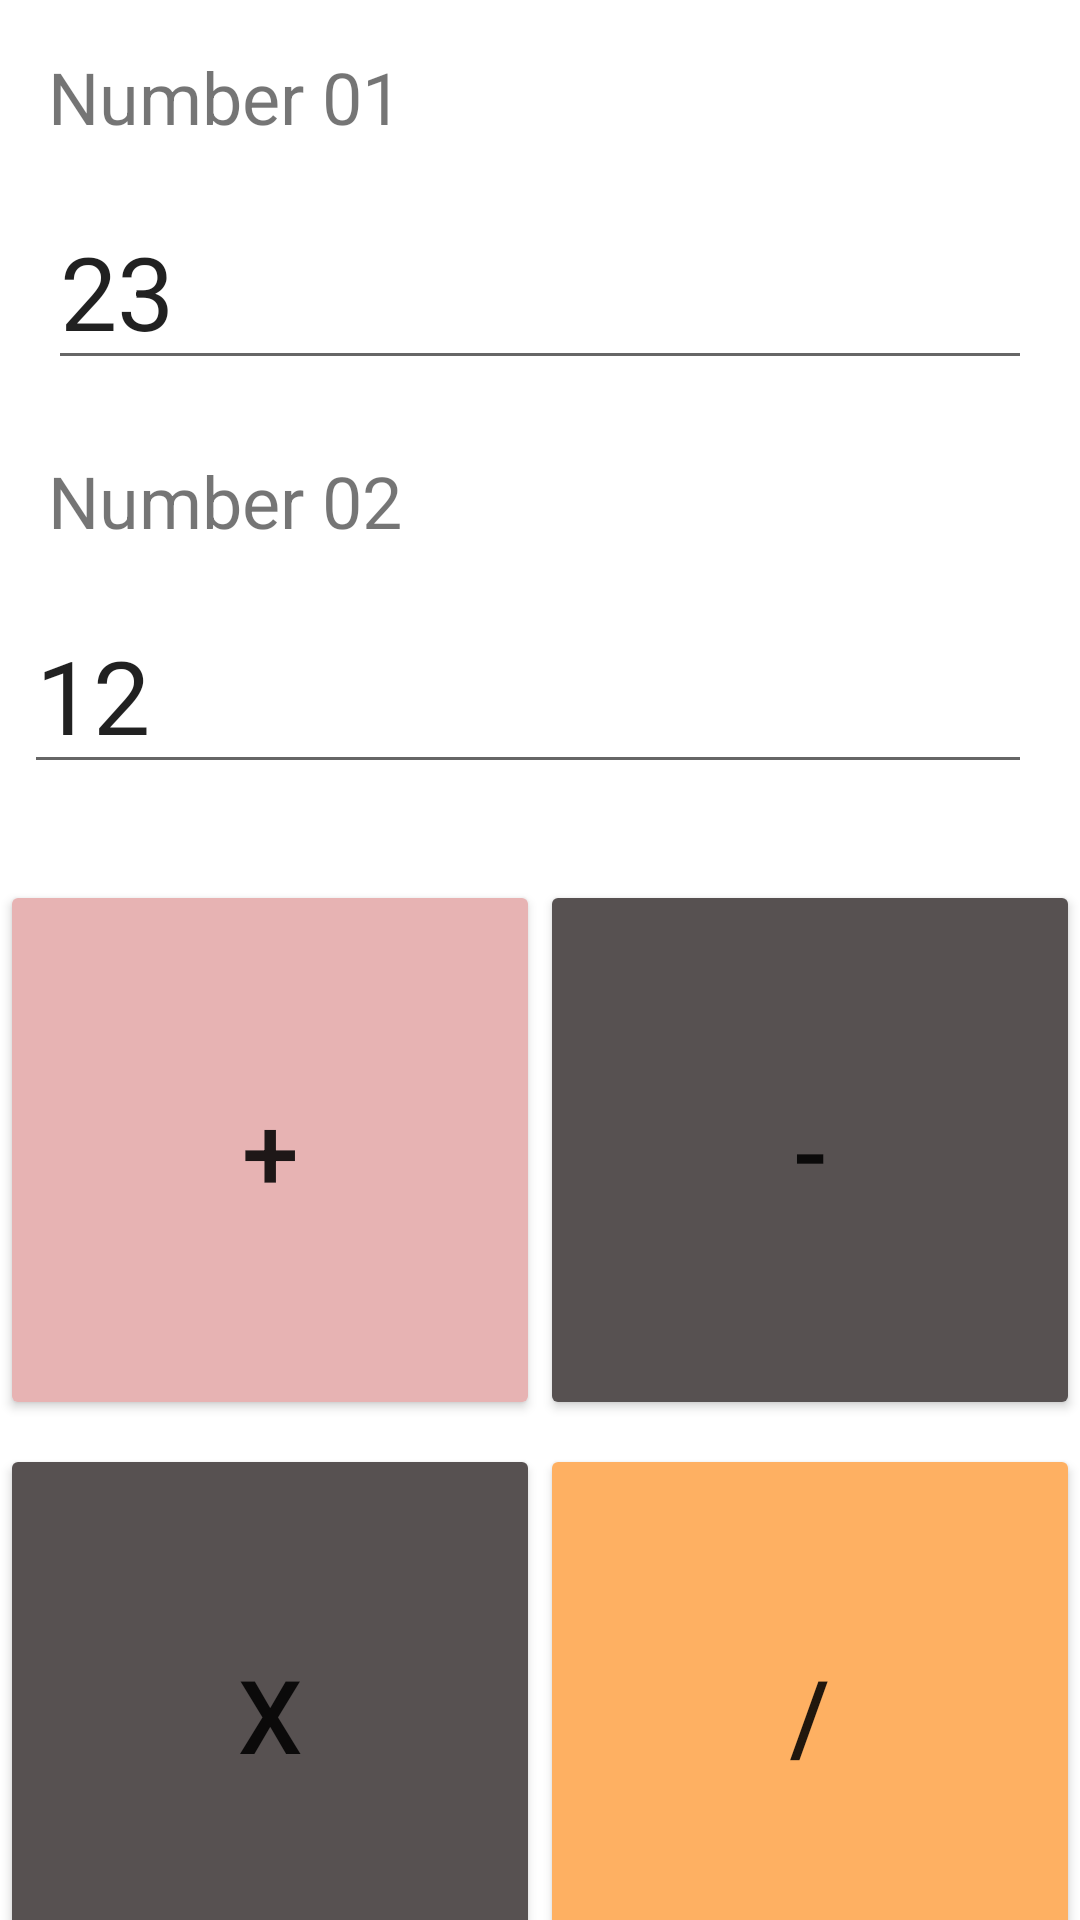

Here is an Android app screen rendered from its layout file. Give the layout XML and the strings, colors and styles it references.
<!-- AndroidManifest.xml: application theme Theme.Calculatortute3 -->
<!-- res/layout/activity_main.xml -->
<?xml version="1.0" encoding="utf-8"?>
<androidx.constraintlayout.widget.ConstraintLayout xmlns:android="http://schemas.android.com/apk/res/android"
    xmlns:app="http://schemas.android.com/apk/res-auto"
    xmlns:tools="http://schemas.android.com/tools"
    android:id="@+id/calView"
    android:layout_width="match_parent"
    android:layout_height="match_parent"
    tools:context=".MainActivity">

    <TextView
        android:id="@+id/tvNumber1"
        android:layout_width="wrap_content"
        android:layout_height="wrap_content"
        android:layout_marginStart="16dp"
        android:layout_marginTop="16dp"
        android:text="@string/label_Number1"
        android:textSize="24sp"
        app:layout_constraintStart_toStartOf="parent"
        app:layout_constraintTop_toTopOf="parent" />

    <EditText
        android:id="@+id/edtNumber1"
        android:layout_width="0dp"
        android:layout_height="wrap_content"
        android:layout_marginStart="16dp"
        android:layout_marginTop="16dp"
        android:layout_marginEnd="16dp"
        android:ems="10"
        android:inputType="textPersonName"
        android:text="@string/edt_Number1"
        android:textSize="34sp"
        app:layout_constraintEnd_toEndOf="parent"
        app:layout_constraintStart_toStartOf="parent"
        app:layout_constraintTop_toBottomOf="@+id/tvNumber1" />

    <TextView
        android:id="@+id/tvNumber2"
        android:layout_width="wrap_content"
        android:layout_height="wrap_content"
        android:layout_marginStart="16dp"
        android:layout_marginTop="24dp"
        android:text="@string/label_Number2"
        android:textSize="24sp"
        app:layout_constraintStart_toStartOf="parent"
        app:layout_constraintTop_toBottomOf="@+id/edtNumber1" />

    <EditText
        android:id="@+id/edtNumber2"
        android:layout_width="0dp"
        android:layout_height="wrap_content"
        android:layout_marginStart="8dp"
        android:layout_marginTop="16dp"
        android:layout_marginEnd="16dp"
        android:ems="10"
        android:inputType="textPersonName"
        android:text="@string/edt_Number2"
        android:textSize="34sp"
        app:layout_constraintEnd_toEndOf="parent"
        app:layout_constraintStart_toStartOf="parent"
        app:layout_constraintTop_toBottomOf="@+id/tvNumber2" />

    <Button
        android:id="@+id/btnPlus"
        android:layout_width="180dp"
        android:layout_height="180dp"
        android:layout_marginTop="32dp"
        android:backgroundTint="@color/btnPlus"
        android:text="@string/btn_Plus"
        android:textSize="34sp"
        app:layout_constraintEnd_toStartOf="@+id/btnMinus"
        app:layout_constraintHorizontal_bias="0.5"
        app:layout_constraintStart_toStartOf="parent"
        app:layout_constraintTop_toBottomOf="@+id/edtNumber2" />

    <Button
        android:id="@+id/btnMinus"
        android:layout_width="180dp"
        android:layout_height="180dp"
        android:layout_marginTop="32dp"
        android:backgroundTint="@color/btnMinus"
        android:text="@string/btn_Minus"
        android:textSize="34sp"
        app:layout_constraintEnd_toEndOf="parent"
        app:layout_constraintHorizontal_bias="0.5"
        app:layout_constraintStart_toEndOf="@+id/btnPlus"
        app:layout_constraintTop_toBottomOf="@+id/edtNumber2" />

    <Button
        android:id="@+id/btnMultiply"
        android:layout_width="180dp"
        android:layout_height="180dp"
        android:layout_marginTop="8dp"
        android:backgroundTint="@color/btnMultiply"
        android:text="@string/btn_Multiply"
        android:textSize="34sp"
        app:layout_constraintEnd_toStartOf="@+id/btnDivide"
        app:layout_constraintHorizontal_bias="0.5"
        app:layout_constraintStart_toStartOf="parent"
        app:layout_constraintTop_toBottomOf="@+id/btnPlus" />

    <Button
        android:id="@+id/btnDivide"
        android:layout_width="180dp"
        android:layout_height="180dp"
        android:layout_marginTop="8dp"
        android:backgroundTint="@color/btnDivide"
        android:text="@string/btn_Divide"
        android:textSize="34sp"
        app:layout_constraintEnd_toEndOf="parent"
        app:layout_constraintHorizontal_bias="0.5"
        app:layout_constraintStart_toEndOf="@+id/btnMultiply"
        app:layout_constraintTop_toBottomOf="@+id/btnMinus" />
</androidx.constraintlayout.widget.ConstraintLayout>
<!-- resources referenced by this layout -->
<resources>
  <color name="btnDivide">#feb062</color>
  <color name="btnMinus">#575151</color>
  <color name="btnMultiply">#575151</color>
  <color name="btnPlus">#e7b3b3</color>
  <string name="btn_Divide">/</string>
  <string name="btn_Minus">-</string>
  <string name="btn_Multiply">x</string>
  <string name="btn_Plus">+</string>
  <string name="edt_Number1">23</string>
  <string name="edt_Number2">12</string>
  <string name="label_Number1">Number 01</string>
  <string name="label_Number2">Number 02</string>
  <style name="Theme.Calculatortute3" parent="Theme.MaterialComponents.DayNight.DarkActionBar">
          
          <item name="colorPrimary">@color/purple_500</item>
          <item name="colorPrimaryVariant">@color/purple_700</item>
          <item name="colorOnPrimary">@color/white</item>
          
          <item name="colorSecondary">@color/teal_200</item>
          <item name="colorSecondaryVariant">@color/teal_700</item>
          <item name="colorOnSecondary">@color/black</item>
          
          <item name="android:statusBarColor">?attr/colorPrimaryVariant</item>
          
      </style>
  <color name="purple_500">#FF6200EE</color>
  <color name="purple_700">#FF3700B3</color>
  <color name="white">#FFFFFFFF</color>
  <color name="teal_200">#FF03DAC5</color>
  <color name="teal_700">#FF018786</color>
  <color name="black">#FF000000</color>
</resources>
